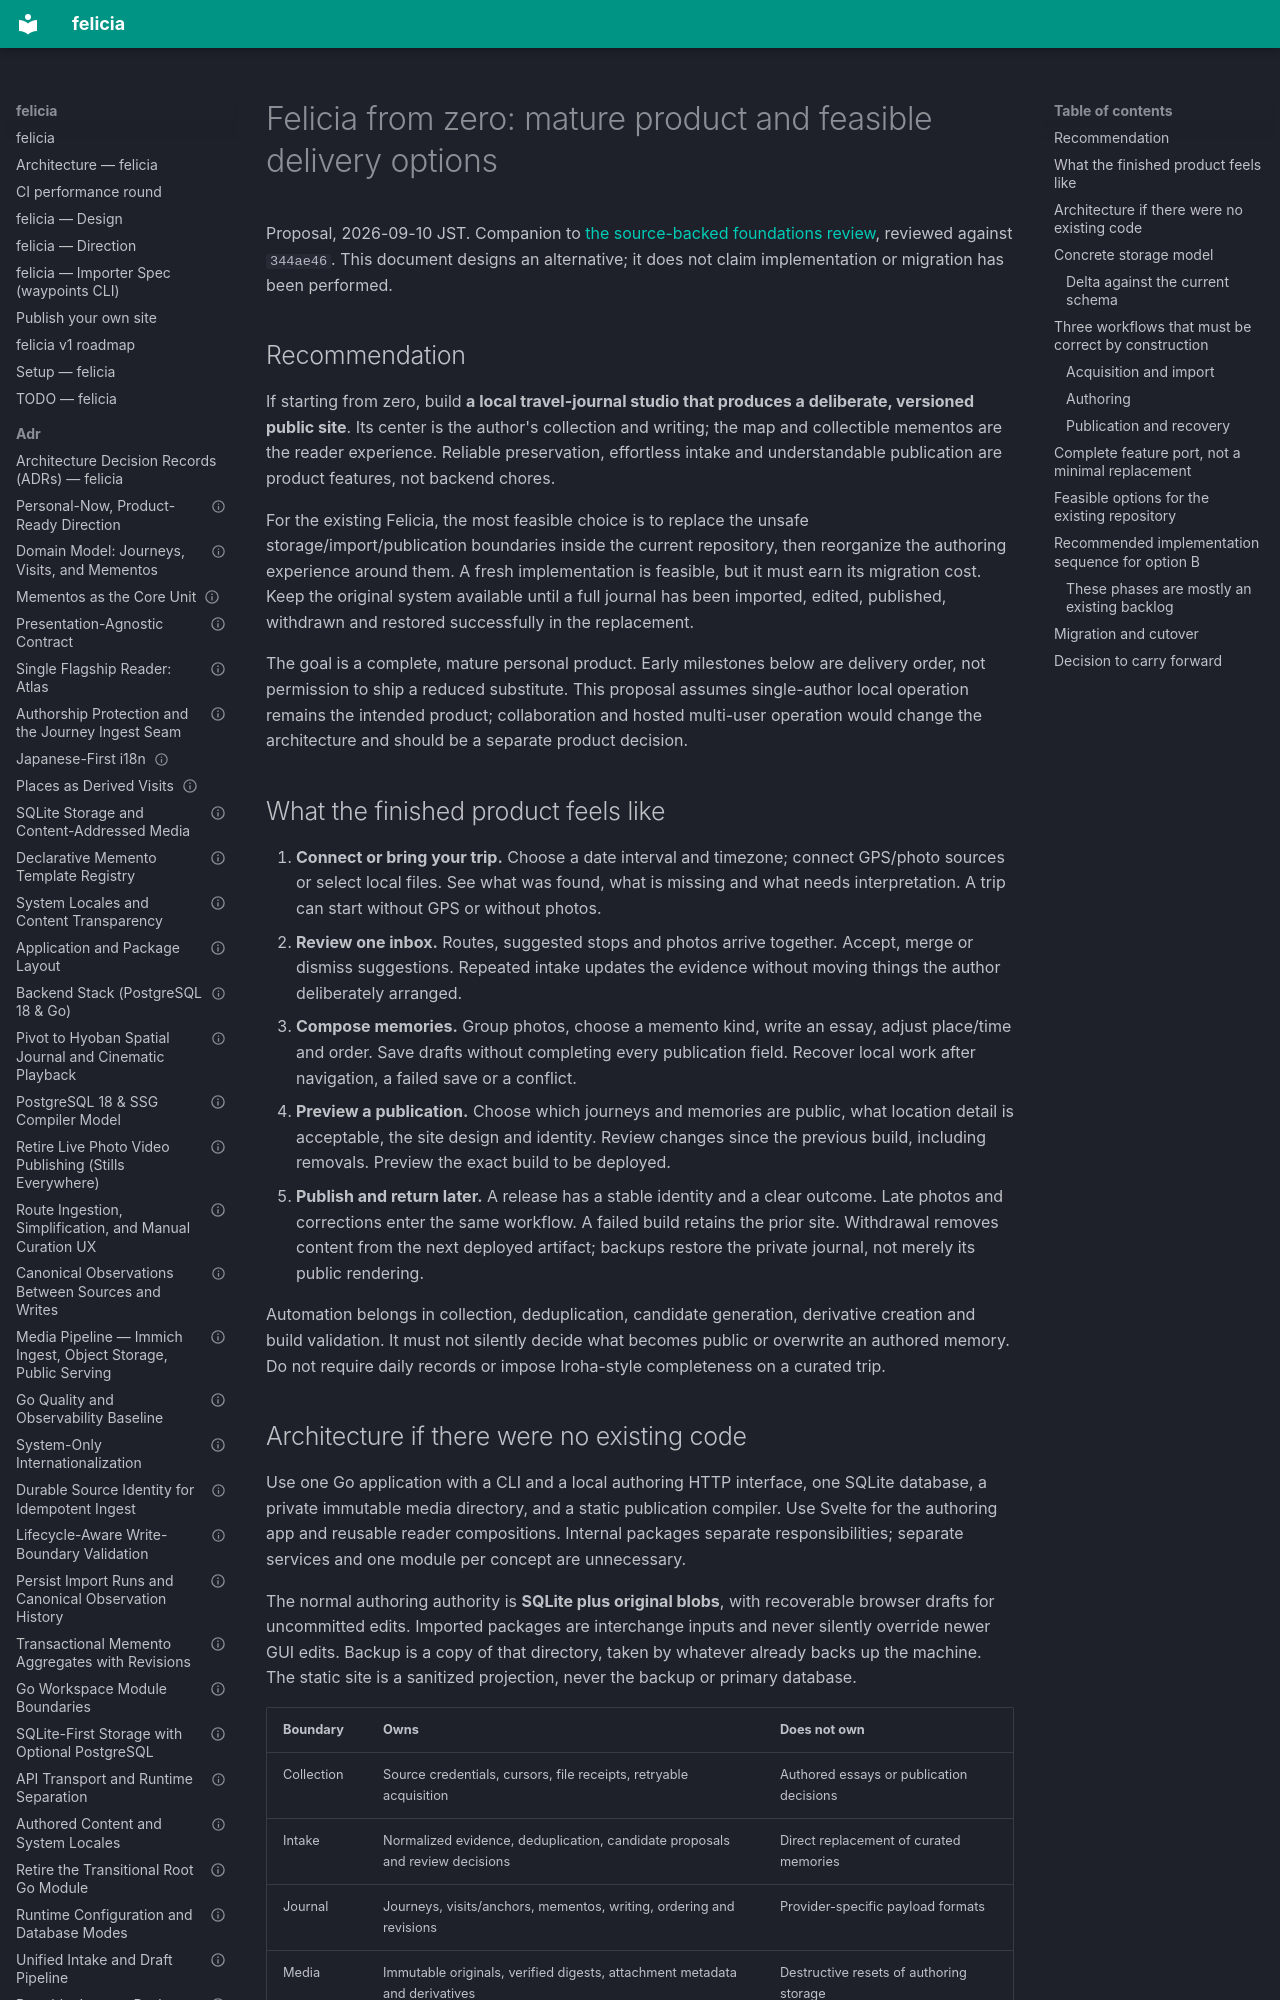

repository: azusachino/felicia · page: reviews/2026-09-10-clean-rebuild-and-feasible-options.html · generator: mkdocs

# Felicia from zero: mature product and feasible delivery options

Proposal, 2026-09-10 JST. Companion to [the source-backed foundations review](2026-09-10-foundations-and-product-review.md), reviewed against `344ae46`. This document designs an alternative; it does not claim implementation or migration has been performed.

## Recommendation

If starting from zero, build **a local travel-journal studio that produces a deliberate, versioned public site**. Its center is the author's collection and writing; the map and collectible mementos are the reader experience. Reliable preservation, effortless intake and understandable publication are product features, not backend chores.

For the existing Felicia, the most feasible choice is to replace the unsafe storage/import/publication boundaries inside the current repository, then reorganize the authoring experience around them. A fresh implementation is feasible, but it must earn its migration cost. Keep the original system available until a full journal has been imported, edited, published, withdrawn and restored successfully in the replacement.

The goal is a complete, mature personal product. Early milestones below are delivery order, not permission to ship a reduced substitute. This proposal assumes single-author local operation remains the intended product; collaboration and hosted multi-user operation would change the architecture and should be a separate product decision.

## What the finished product feels like

1. **Connect or bring your trip.** Choose a date interval and timezone; connect GPS/photo sources or select local files. See what was found, what is missing and what needs interpretation. A trip can start without GPS or without photos.
2. **Review one inbox.** Routes, suggested stops and photos arrive together. Accept, merge or dismiss suggestions. Repeated intake updates the evidence without moving things the author deliberately arranged.
3. **Compose memories.** Group photos, choose a memento kind, write an essay, adjust place/time and order. Save drafts without completing every publication field. Recover local work after navigation, a failed save or a conflict.
4. **Preview a publication.** Choose which journeys and memories are public, what location detail is acceptable, the site design and identity. Review changes since the previous build, including removals. Preview the exact build to be deployed.
5. **Publish and return later.** A release has a stable identity and a clear outcome. Late photos and corrections enter the same workflow. A failed build retains the prior site. Withdrawal removes content from the next deployed artifact; backups restore the private journal, not merely its public rendering.

Automation belongs in collection, deduplication, candidate generation, derivative creation and build validation. It must not silently decide what becomes public or overwrite an authored memory. Do not require daily records or impose Iroha-style completeness on a curated trip.
